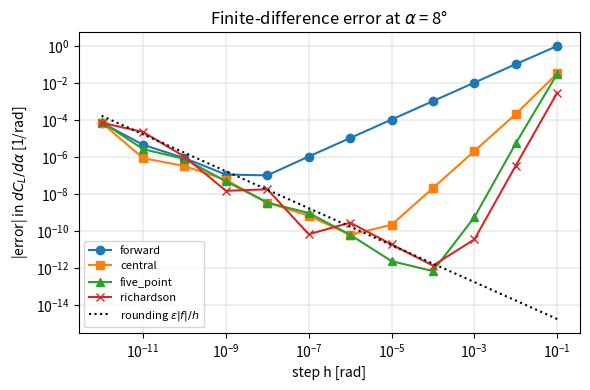

The script that saved this image:
"""P01.01 Limits, Continuity & Derivatives: reference solution.

Numerical derivatives (forward, backward, central, five-point, Richardson) compared with symbolic
derivatives from SymPy, applied to the lift-curve slope of an airfoil and to the kink in the ISA
temperature profile at the tropopause.

Lift model (thin-airfoil slope softened towards stall):
    C_L(alpha) = C_Lmax * tanh(a0 * alpha / C_Lmax),      dC_L/dalpha = a0 / cosh^2(a0 alpha / C_Lmax)

Run:  python solution.py          (prints the comparison tables, writes derivative_error_vs_h.png)
Test: AEFS_IMPL=solution pytest curriculum/phase-01/lesson-01-limits-and-derivatives
"""
from __future__ import annotations

from collections.abc import Callable
from pathlib import Path

import numpy as np
import sympy as sp

A0_THIN_AIRFOIL = 2.0 * np.pi   # lift-curve slope of a thin airfoil, per radian
CL_MAX = 1.4                    # maximum lift coefficient of the model section
LAPSE_TROPOSPHERE = -0.0065     # K/m, ISA layer 1
H_TROPOPAUSE = 11000.0          # m (geopotential)
T_SEA_LEVEL = 288.15            # K
EPS = np.finfo(float).eps       # machine epsilon of float64, about 2.2e-16

# Shared symbols for the symbolic lift-curve slope.
alpha_s, a0_s, clmax_s = sp.symbols("alpha a0 C_Lmax", positive=True)


def model_symbols() -> dict[str, sp.Symbol]:
    """Return the symbols of the lift model by name: ``alpha`` (rad), ``a0`` (1/rad), ``clmax`` (-)."""
    return {"alpha": alpha_s, "a0": a0_s, "clmax": clmax_s}


# ---------------------------------------------------------------- the lift model

def lift_coefficient(alpha: np.ndarray | float, a0: float = A0_THIN_AIRFOIL, cl_max: float = CL_MAX) -> np.ndarray | float:
    """Return C_L = cl_max * tanh(a0 * alpha / cl_max) for angle of attack ``alpha`` in radians.

    Slope a0 at alpha = 0 (thin-airfoil theory gives 2 pi per radian), bending smoothly towards
    the plateau cl_max. Accepts a float or an array of any shape.
    """
    return cl_max * np.tanh(a0 * np.asarray(alpha, dtype=float) / cl_max)


def lift_curve_slope_exact(alpha: np.ndarray | float, a0: float = A0_THIN_AIRFOIL, cl_max: float = CL_MAX) -> np.ndarray | float:
    """Return dC_L/dalpha = a0 / cosh^2(a0 alpha / cl_max), the derivative of ``lift_coefficient`` by hand."""
    return a0 / np.cosh(a0 * np.asarray(alpha, dtype=float) / cl_max) ** 2


def symbolic_lift_slope() -> sp.Expr:
    """Return dC_L/dalpha as a SymPy expression in ``alpha``, ``a0``, ``C_Lmax`` using ``sp.diff``."""
    cl = clmax_s * sp.tanh(a0_s * alpha_s / clmax_s)
    return sp.diff(cl, alpha_s)


def lambdify_lift_slope() -> Callable[..., np.ndarray]:
    """Return a NumPy function ``slope(alpha, a0, cl_max)`` built from ``symbolic_lift_slope``."""
    return sp.lambdify((alpha_s, a0_s, clmax_s), symbolic_lift_slope(), modules="numpy")


# ---------------------------------------------------------------- limits

def limit_sequence(f: Callable[[np.ndarray], np.ndarray], a: float, hs: np.ndarray, side: str = "right") -> np.ndarray:
    """Return f(a + h) for ``side='right'`` or f(a - h) for ``side='left'`` at each positive step in ``hs``.

    This is the numerical face of ``lim_{x -> a+} f(x)``: watch the values settle as h shrinks.
    Raise ``ValueError`` for a side other than ``'left'``/``'right'`` or a non-positive h.
    """
    hs = np.asarray(hs, dtype=float)
    if np.any(hs <= 0.0):
        raise ValueError("every step in hs must be positive")
    if side == "right":
        return f(a + hs)
    if side == "left":
        return f(a - hs)
    raise ValueError("side must be 'left' or 'right'")


def one_sided_limits(f: Callable[[np.ndarray], np.ndarray], a: float, h0: float = 1e-2, n: int = 12) -> tuple[float, float]:
    """Estimate (lim_{x->a-} f, lim_{x->a+} f) from the values at a -/+ h0 * 2**-k, k = 0..n-1.

    The estimate is the value at the smallest step; it is not extrapolated, so a function whose
    limit is approached slowly (like |x|^0.1) will be off. Returns plain floats.
    """
    hs = h0 * 0.5 ** np.arange(n)
    left = limit_sequence(f, a, hs, "left")
    right = limit_sequence(f, a, hs, "right")
    return float(left[-1]), float(right[-1])


def is_continuous_at(f: Callable[[np.ndarray], np.ndarray], a: float, tol: float = 1e-6) -> bool:
    """Return True if the left limit, the right limit and f(a) agree to within ``tol`` (absolute)."""
    left, right = one_sided_limits(f, a)
    fa = float(f(np.asarray(a, dtype=float)))
    return abs(left - fa) <= tol and abs(right - fa) <= tol


def difference_quotients(f: Callable[[np.ndarray], np.ndarray], x: float, hs: np.ndarray) -> np.ndarray:
    """Return the forward difference quotients (f(x + h) - f(x)) / h for each h in ``hs``.

    The derivative is the limit of this sequence as h -> 0: the definition, made numerical.
    """
    hs = np.asarray(hs, dtype=float)
    if np.any(hs <= 0.0):
        raise ValueError("every step in hs must be positive")
    return (f(x + hs) - f(x)) / hs


# ---------------------------------------------------------------- finite differences

def _check_h(h: float) -> None:
    if not np.isfinite(h) or h <= 0.0:
        raise ValueError("h must be a positive finite number")


def forward_difference(f: Callable[[np.ndarray], np.ndarray], x: np.ndarray | float, h: float) -> np.ndarray | float:
    """Return (f(x + h) - f(x)) / h, first-order accurate: error ~ (h/2) f''."""
    _check_h(h)
    x = np.asarray(x, dtype=float)
    return (f(x + h) - f(x)) / h


def backward_difference(f: Callable[[np.ndarray], np.ndarray], x: np.ndarray | float, h: float) -> np.ndarray | float:
    """Return (f(x) - f(x - h)) / h, first-order accurate: error ~ -(h/2) f''."""
    _check_h(h)
    x = np.asarray(x, dtype=float)
    return (f(x) - f(x - h)) / h


def central_difference(f: Callable[[np.ndarray], np.ndarray], x: np.ndarray | float, h: float) -> np.ndarray | float:
    """Return (f(x + h) - f(x - h)) / (2h), second-order accurate: error ~ (h^2/6) f'''."""
    _check_h(h)
    x = np.asarray(x, dtype=float)
    return (f(x + h) - f(x - h)) / (2.0 * h)


def five_point_difference(f: Callable[[np.ndarray], np.ndarray], x: np.ndarray | float, h: float) -> np.ndarray | float:
    """Return (-f(x+2h) + 8 f(x+h) - 8 f(x-h) + f(x-2h)) / (12 h), fourth-order: error ~ (h^4/30) f^(5)."""
    _check_h(h)
    x = np.asarray(x, dtype=float)
    return (-f(x + 2.0 * h) + 8.0 * f(x + h) - 8.0 * f(x - h) + f(x - 2.0 * h)) / (12.0 * h)


def richardson_extrapolation(f: Callable[[np.ndarray], np.ndarray], x: np.ndarray | float, h: float) -> np.ndarray | float:
    """Return (4 D(h/2) - D(h)) / 3 where D is the central difference: the h^2 error term cancels.

    Algebraically this is the five-point formula with step h/2; the test checks that identity.
    """
    _check_h(h)
    return (4.0 * central_difference(f, x, 0.5 * h) - central_difference(f, x, h)) / 3.0


def one_sided_derivatives(f: Callable[[np.ndarray], np.ndarray], a: float, h: float) -> tuple[float, float]:
    """Return (left derivative, right derivative) at ``a`` from backward and forward differences.

    Each one-sided estimate uses Richardson extrapolation on the first-order formula,
    (2 D(h/2) - D(h)), so its error is O(h^2). They differ at a kink, where f'(a) does not exist.
    """
    _check_h(h)
    a = float(a)
    left = 2.0 * backward_difference(f, a, 0.5 * h) - backward_difference(f, a, h)
    right = 2.0 * forward_difference(f, a, 0.5 * h) - forward_difference(f, a, h)
    return float(left), float(right)


def isa_temperature_two_layer(h: np.ndarray | float) -> np.ndarray | float:
    """Return the ISA temperature in K for geopotential altitude ``h`` (m) in the first two layers.

    T = 288.15 - 0.0065 h below 11 km, 216.65 K from 11 km to 20 km: continuous at 11 km with a
    kink (the derivative jumps from -0.0065 K/m to 0). Raise ``ValueError`` outside [0, 20000] m.
    """
    h = np.asarray(h, dtype=float)
    if np.any(h < 0.0) or np.any(h > 20000.0):
        raise ValueError("h must lie in [0, 20000] m for the two-layer model")
    t_trop = T_SEA_LEVEL + LAPSE_TROPOSPHERE * h
    t_tropopause = T_SEA_LEVEL + LAPSE_TROPOSPHERE * H_TROPOPAUSE
    out = np.where(h < H_TROPOPAUSE, t_trop, t_tropopause)
    return float(out) if out.ndim == 0 else out


def gust_lift_increment(slope: float, rho: float, v: float, s: float, u_gust: float) -> float:
    """Return the lift increment dL = (1/2) rho V^2 S * slope * (u_gust / V) in N from a vertical gust.

    A vertical gust u_gust (m/s) met at airspeed V (m/s) changes the angle of attack by about
    u_gust / V (small angle); the lift-curve slope (1/rad) turns that into a lift change. This is the
    derivative used as a sensitivity: dL = (dL/dalpha) * dalpha. Raise ``ValueError`` if V <= 0.
    """
    if v <= 0.0:
        raise ValueError("airspeed must be positive")
    return 0.5 * rho * v**2 * s * slope * (u_gust / v)


# ---------------------------------------------------------------- error analysis

METHODS: dict[str, Callable[..., np.ndarray | float]] = {
    "forward": forward_difference,
    "central": central_difference,
    "five_point": five_point_difference,
    "richardson": richardson_extrapolation,
}


def error_vs_step(f: Callable[[np.ndarray], np.ndarray], dfdx: Callable[[np.ndarray], np.ndarray],
                  x: float, hs: np.ndarray) -> dict[str, np.ndarray]:
    """Return {method: |numerical - exact| at each h in hs} for forward, central, five_point, richardson."""
    hs = np.asarray(hs, dtype=float)
    exact = float(dfdx(np.asarray(x, dtype=float)))
    return {name: np.array([abs(float(method(f, x, h)) - exact) for h in hs]) for name, method in METHODS.items()}


def observed_order(hs: np.ndarray, errs: np.ndarray) -> float:
    """Return the slope of log(err) against log(h) by least squares: the observed order of accuracy.

    Use only points in the truncation regime (errors falling as h shrinks); rounding noise at tiny h
    will drag the slope towards -1. Raise ``ValueError`` if any error is zero or fewer than two points.
    """
    hs, errs = np.asarray(hs, dtype=float), np.asarray(errs, dtype=float)
    if hs.size < 2 or np.any(errs <= 0.0) or np.any(hs <= 0.0):
        raise ValueError("need at least two points with positive h and positive error")
    slope, _ = np.polyfit(np.log(hs), np.log(errs), 1)
    return float(slope)


def optimal_step_central(f_scale: float, f3_scale: float, eps: float = EPS) -> float:
    """Return h_opt = (3 eps |f| / |f'''|)^(1/3), where truncation (h^2 f'''/6) and rounding (eps |f|/h) balance.

    ``f_scale`` is the size of f near the point and ``f3_scale`` the size of its third derivative.
    Raise ``ValueError`` if either scale is not positive.
    """
    if f_scale <= 0.0 or f3_scale <= 0.0:
        raise ValueError("scales must be positive")
    return float((3.0 * eps * f_scale / f3_scale) ** (1.0 / 3.0))


# ---------------------------------------------------------------- driver

def main(out_dir: str | Path = ".") -> None:
    """Print the symbolic/numerical comparison and save the error-versus-step plot."""
    import matplotlib

    matplotlib.use("Agg")
    import matplotlib.pyplot as plt

    out_dir = Path(out_dir)
    print("symbolic dC_L/dalpha =", symbolic_lift_slope())
    slope_fn = lambdify_lift_slope()
    print(f"{'alpha [deg]':>12} {'C_L':>8} {'slope exact':>12} {'central h=1e-3':>15} {'|diff|':>10}")
    for deg in (0.0, 4.0, 8.0, 12.0, 16.0):
        a = np.radians(deg)
        cl = lift_coefficient(a)
        ex = float(slope_fn(a, A0_THIN_AIRFOIL, CL_MAX))
        num = float(central_difference(lift_coefficient, a, 1e-3))
        print(f"{deg:12.1f} {cl:8.4f} {ex:12.5f} {num:15.5f} {abs(ex - num):10.2e}")

    # Gust response: a 5 m/s vertical gust on a light aircraft (S = 15 m^2, W = 10 kN) at 50 m/s.
    rho, v, s_wing, u_gust = 1.225, 50.0, 15.0, 5.0
    q_s = 0.5 * rho * v**2 * s_wing
    for deg in (0.0, 8.0):
        a = np.radians(deg)
        dl = gust_lift_increment(float(slope_fn(a, A0_THIN_AIRFOIL, CL_MAX)), rho, v, s_wing, u_gust)
        dl_exact = q_s * (lift_coefficient(a + u_gust / v) - lift_coefficient(a))
        print(f"gust of {u_gust} m/s at {v} m/s (d alpha = {np.degrees(u_gust / v):.1f} deg) from alpha = {deg:.0f} deg:"
              f" linear dL = {dl / 1e3:.2f} kN ({dl / 10e3:.2f} g on 10 kN), exact {dl_exact / 1e3:.2f} kN,"
              f" linear over by {100 * (dl / dl_exact - 1):.0f} %")

    # Limits: the derivative of sin at 0 is the limit of sin(h)/h.
    hs = 10.0 ** -np.arange(1, 9, dtype=float)
    print("\nsin(h)/h for h = 1e-1 .. 1e-8:", np.array2string(limit_sequence(lambda x: np.sin(x) / x, 0.0, hs), precision=10))

    # The ISA kink.
    left, right = one_sided_derivatives(isa_temperature_two_layer, H_TROPOPAUSE, 10.0)
    print(f"continuous at 11 km: {is_continuous_at(isa_temperature_two_layer, H_TROPOPAUSE)};"
          f" left derivative {left:.5f} K/m, right derivative {right:.5f} K/m")

    # Error against step size at alpha = 8 deg.
    a8 = np.radians(8.0)
    hs = 10.0 ** -np.arange(1, 13, dtype=float)
    errs = error_vs_step(lift_coefficient, lift_curve_slope_exact, a8, hs)
    print(f"\n{'h':>8} " + " ".join(f"{k:>12}" for k in errs))
    for i, h in enumerate(hs):
        print(f"{h:8.0e} " + " ".join(f"{errs[k][i]:12.2e}" for k in errs))
    # Fit the order only where truncation dominates: the five-point error reaches rounding by h = 1e-4.
    for name, window in (("forward", slice(1, 4)), ("central", slice(1, 4)), ("five_point", slice(1, 3))):
        print(f"observed order of {name} on h = {hs[window][0]:.0e}..{hs[window][-1]:.0e}: "
              f"{observed_order(hs[window], errs[name][window]):.2f}")
    cl_expr = clmax_s * sp.tanh(a0_s * alpha_s / clmax_s)
    f3 = abs(float(sp.diff(cl_expr, alpha_s, 3).subs({a0_s: A0_THIN_AIRFOIL, clmax_s: CL_MAX, alpha_s: a8})))
    print(f"|C_L'''| at 8 deg = {f3:.2f} 1/rad^3;  h_opt (central) ~ {optimal_step_central(abs(lift_coefficient(a8)), f3):.1e} rad")

    fig, ax = plt.subplots(figsize=(6, 4))
    for name, marker in zip(errs, ("o", "s", "^", "x")):
        ax.loglog(hs, errs[name], marker=marker, label=name)
    ax.loglog(hs, EPS * abs(lift_coefficient(a8)) / hs, "k:", label=r"rounding $\epsilon |f| / h$")
    ax.set_xlabel("step h [rad]")
    ax.set_ylabel(r"|error| in $dC_L/d\alpha$ [1/rad]")
    ax.set_title(r"Finite-difference error at $\alpha$ = 8°")
    ax.grid(True, which="both", lw=0.3)
    ax.legend(fontsize=8)
    fig.tight_layout()
    fig.savefig(out_dir / "derivative_error_vs_h.png", dpi=150)
    print(f"saved {out_dir / 'derivative_error_vs_h.png'}")


if __name__ == "__main__":
    main()
